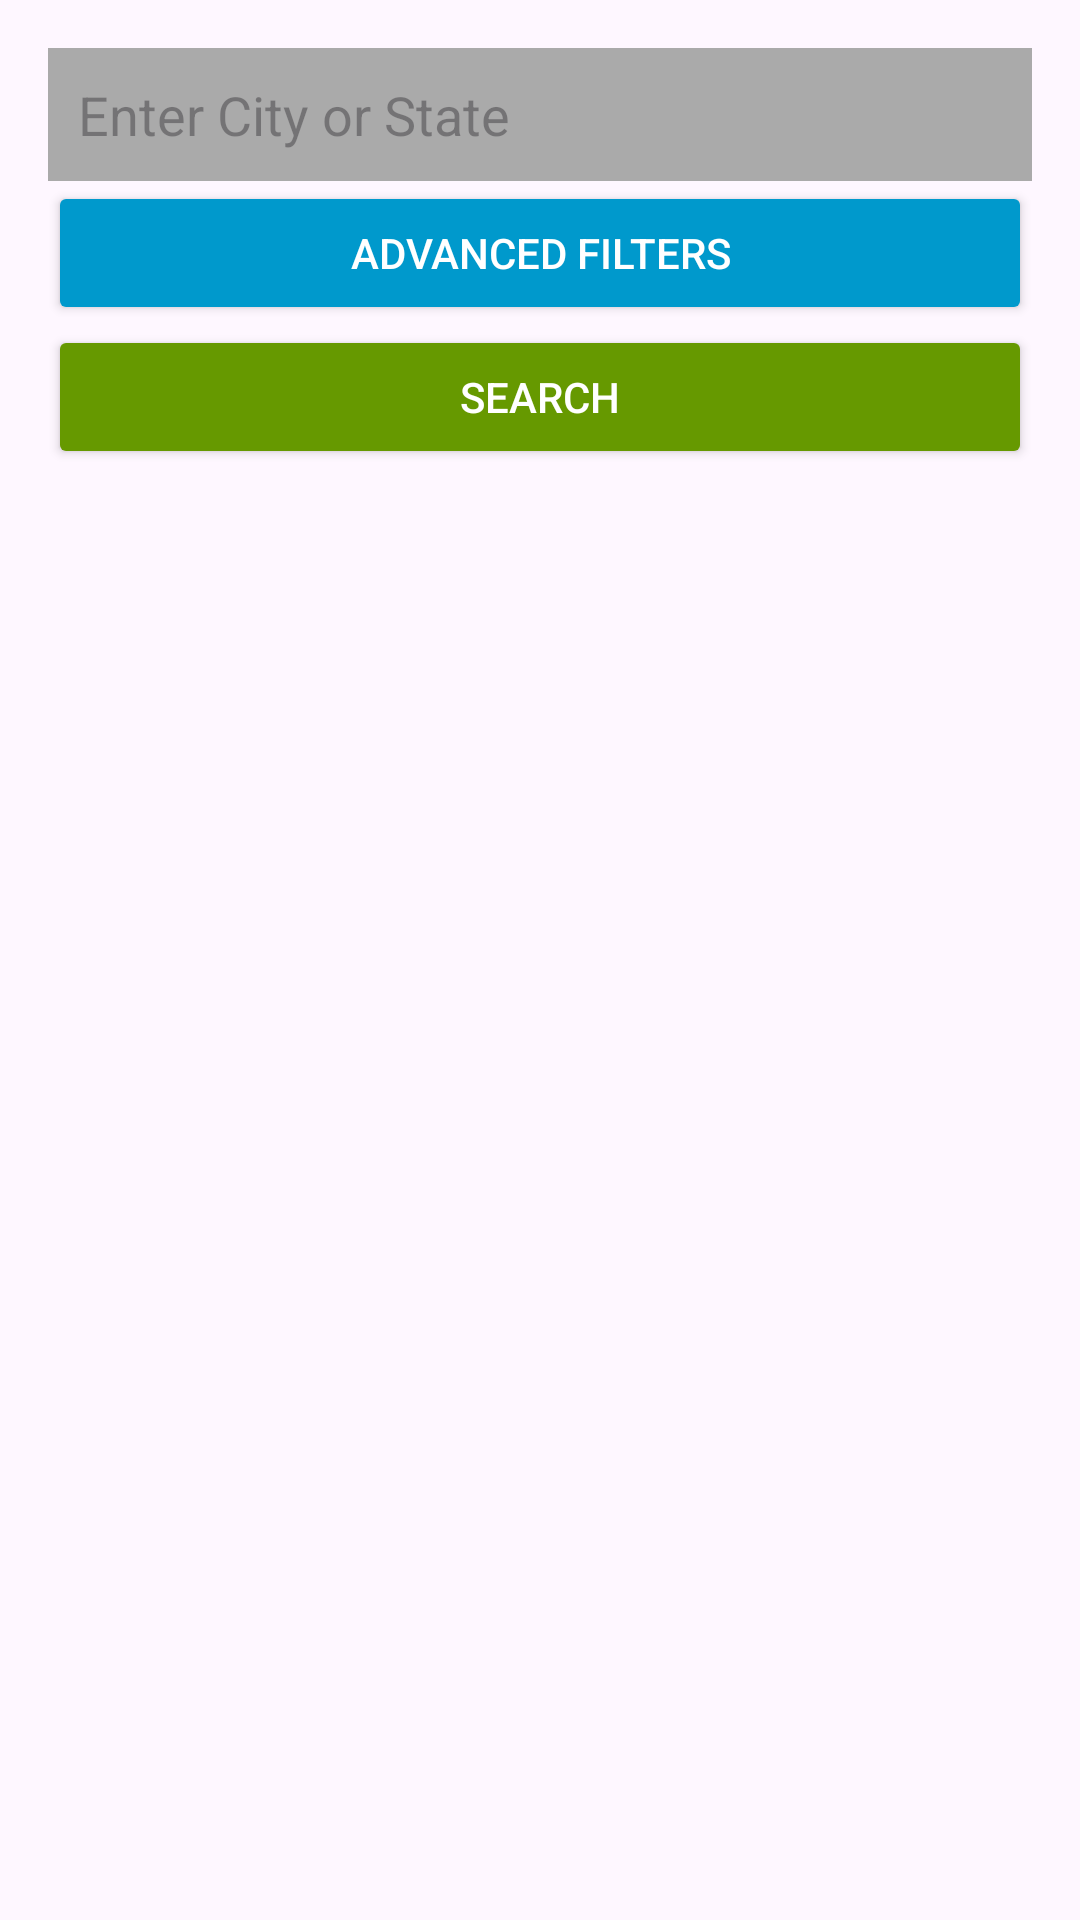

Write the Android layout XML for this screen, with the resource values it uses.
<!-- AndroidManifest.xml: application theme Theme.NonfatalFirearmInjuries2 -->
<!-- res/layout/activity_search.xml -->
<?xml version="1.0" encoding="utf-8"?>
<LinearLayout xmlns:android="http://schemas.android.com/apk/res/android"
    android:layout_width="match_parent"
    android:layout_height="match_parent"
    android:orientation="vertical"
    android:padding="16dp">

    
    <EditText
        android:id="@+id/etSearchKeyword"
        android:layout_width="match_parent"
        android:layout_height="wrap_content"
        android:hint="Enter City or State"
        android:padding="10dp"
        android:background="@android:color/darker_gray"/>

    
    <Button
        android:id="@+id/btnAdvancedFilters"
        android:layout_width="match_parent"
        android:layout_height="wrap_content"
        android:text="Advanced Filters"
        android:backgroundTint="@android:color/holo_blue_dark"
        android:textColor="@android:color/white"/>

    
    <Spinner
        android:id="@+id/spinnerSeverity"
        android:layout_width="match_parent"
        android:layout_height="wrap_content"
        android:visibility="gone"/>

    <Spinner
        android:id="@+id/spinnerAgeGroup"
        android:layout_width="match_parent"
        android:layout_height="wrap_content"
        android:visibility="gone"/>

    <Spinner
        android:id="@+id/spinnerGender"
        android:layout_width="match_parent"
        android:layout_height="wrap_content"
        android:visibility="gone"/>

    
    <Button
        android:id="@+id/btnSearch"
        android:layout_width="match_parent"
        android:layout_height="wrap_content"
        android:text="Search"
        android:backgroundTint="@android:color/holo_green_dark"
        android:textColor="@android:color/white"/>

    
    <ListView
        android:id="@+id/listViewResults"
        android:layout_width="wrap_content"
        android:layout_height="516dp" />

    <Button
        android:id="@+id/btn_back_ppv"
        android:layout_width="378dp"
        android:layout_height="38dp"
        android:backgroundTint="#050405"
        android:text="Back"
        android:textColor="@android:color/white" />
</LinearLayout>
<!-- resources referenced by this layout -->
<resources>
  <style name="Theme.NonfatalFirearmInjuries2" parent="Base.Theme.NonfatalFirearmInjuries2" />
  <style name="Base.Theme.NonfatalFirearmInjuries2" parent="Theme.Material3.DayNight.NoActionBar">
          
          
      </style>
</resources>
